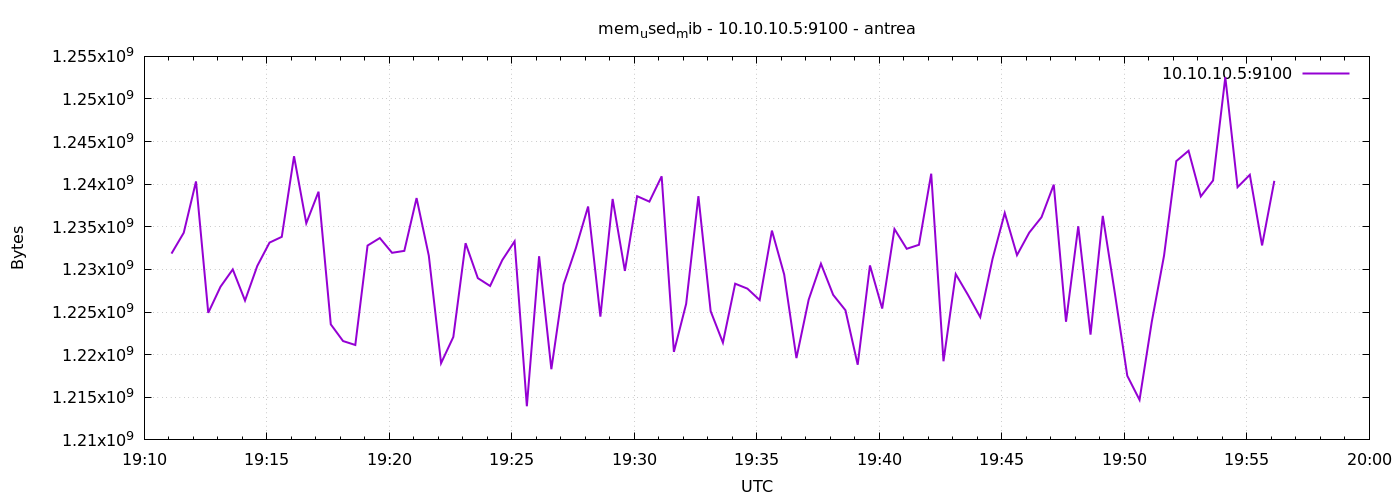

Data behind this chart, as committed beside it:
1777057867	1231859712
1777057897	1234305024
1777057927	1240326144
1777057957	1224908800
1777057987	1227972608
1777058017	1230004224
1777058047	1226350592
1777058077	1230409728
1777058107	1233149952
1777058137	1233825792
1777058167	1243283456
1777058197	1235423232
1777058227	1239121920
1777058257	1223557120
1777058287	1221599232
1777058317	1221136384
1777058347	1232801792
1777058377	1233686528
1777058407	1231953920
1777058437	1232179200
1777058467	1238376448
1777058497	1231605760
1777058527	1219002368
1777058557	1222078464
1777058587	1233080320
1777058617	1228980224
1777058647	1228058624
1777058677	1231110144
1777058707	1233297408
1777058737	1213947904
1777058767	1231552512
1777058797	1218293760
1777058827	1228238848
1777058857	1232510976
1777058887	1237385216
1777058917	1224462336
1777058947	1238269952
1777058977	1229828096
1777059007	1238597632
1777059037	1237958656
1777059067	1240928256
1777059097	1220329472
1777059127	1225961472
1777059157	1238597632
1777059187	1225101312
1777059217	1221414912
1777059247	1228328960
1777059277	1227747328
1777059307	1226407936
1777059337	1234558976
1777059367	1229410304
1777059397	1219600384
1777059427	1226457088
1777059457	1230671872
1777059487	1227014144
1777059517	1225211904
1777059547	1218818048
1777059577	1230471168
1777059607	1225412608
1777059637	1234739200
1777059667	1232424960
... 30 more rows
